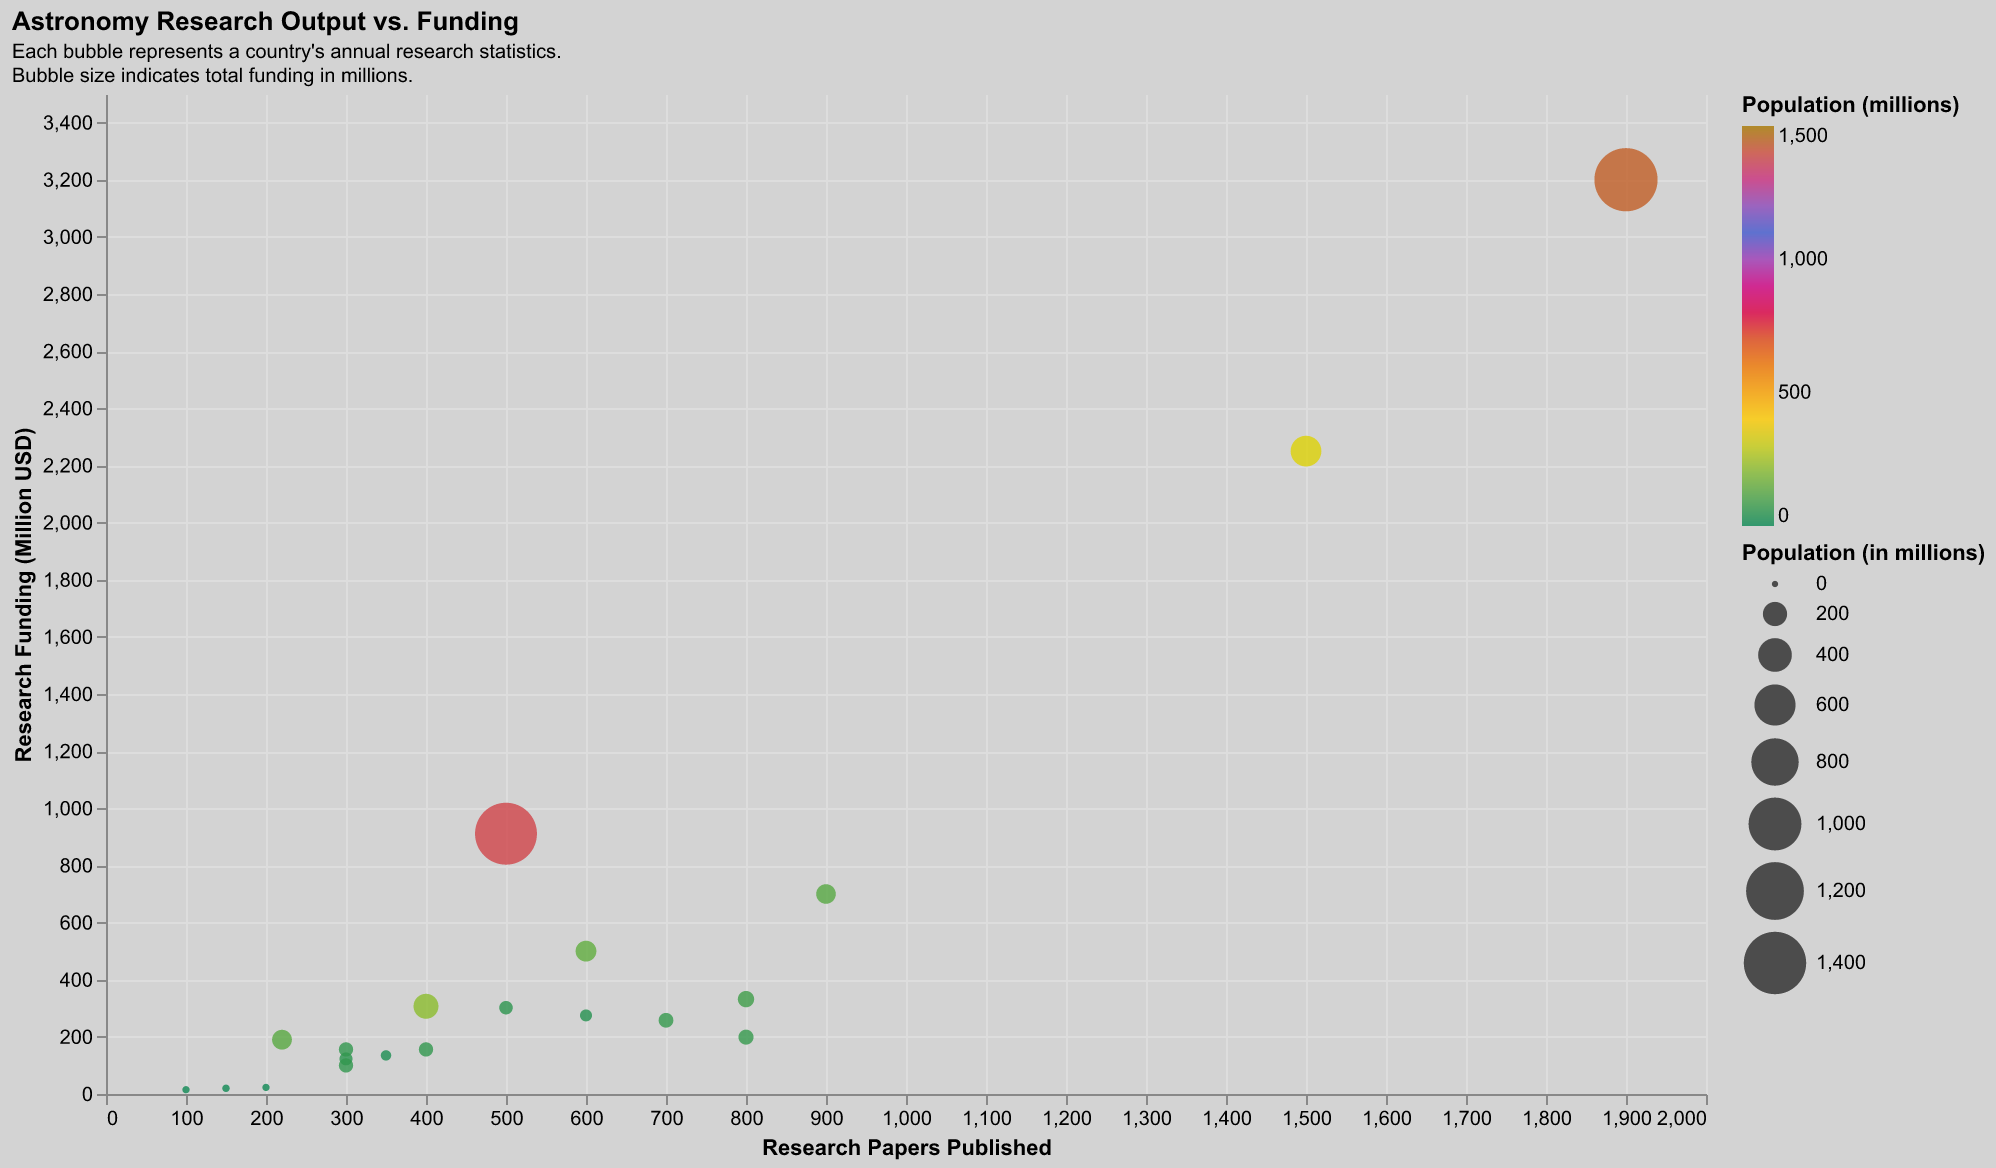

The data file committed next to this chart (first rows):
Country, Research Papers, Funding (Million USD), Population (millions)
USA, 1500, 2250, 331
China, 1900, 3200, 1439
India, 500, 911, 1380
Germany, 800, 332, 83
Brazil, 400, 307, 213
France, 700, 258, 65
Canada, 600, 275, 38
Australia, 350, 135, 25
Spain, 300, 123, 47
Norway, 200, 23, 5
Denmark, 150, 20, 6
Ireland, 100, 15, 5
Mexico, 220, 190, 129
UK, 800, 199, 68
Italy, 300, 156, 60
South Korea, 500, 302, 52
Russia, 600, 500, 144
Japan, 900, 700, 126
Italy, 400, 156, 60
South Africa, 300, 100, 60
